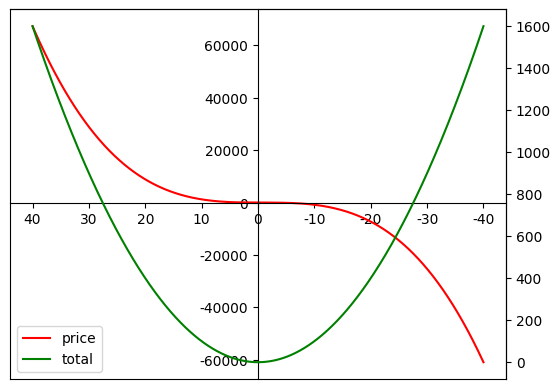

The matplotlib source for this figure:
import matplotlib.pyplot as plt
import numpy as np
from pylab import mpl

mpl.rcParams['font.sans-serif'] = ['SimHei']  # 设置中文字体为微软雅黑
plt.rcParams['axes.unicode_minus'] = False

# x x轴 自变量，但是是竖着的
# year = [2010, 2011, 2012, 2013, 2014, 2015]
x = np.linspace(-40, 40, 1000)

# y1 y1 是一个三次函数

y1 = 1 * x ** 3 + 2 * x ** 2 + 3 * x + 4
# 定义成交量
y2 = x ** 2

fig, ax = plt.subplots(1, 1)
# 共享x轴，生成次坐标轴
ax_sub = ax.twinx()
# ax.set_xlim(left=0, right=20)
# ax.set_ylim(bottom=0, top=0)
ax.xaxis.set_ticks_position('top')
ax.yaxis.set_ticks_position('left')
ax.spines['bottom'].set_position(('data', 0))  # 指定 data  设置的bottom(也就是指定的x轴)绑定到y轴的0这个点上
ax.spines['left'].set_position(('data', 0))
ax.xaxis.set_ticks_position('bottom')
ax.invert_xaxis()
# 绘图
# l1, = ax.plot(year, price, 'r-', label='price')
l1, = ax.plot(x, y1, 'r-', label='price')
l2, = ax_sub.plot(x, y2, 'g-', label='total')
# 放置图例
plt.legend(handles=[l1, l2], labels=['price', 'total'], loc=0)
# 设置主次y轴的title
# ax.set_ylabel('房价(元)')
# ax_sub.set_ylabel('成交量(套)')
# # 设置x轴title
# ax.set_xlabel('这是x轴 应该竖起来')
# # 设置图片title
# ax.set_title('主次坐标轴演示图')
plt.show()
